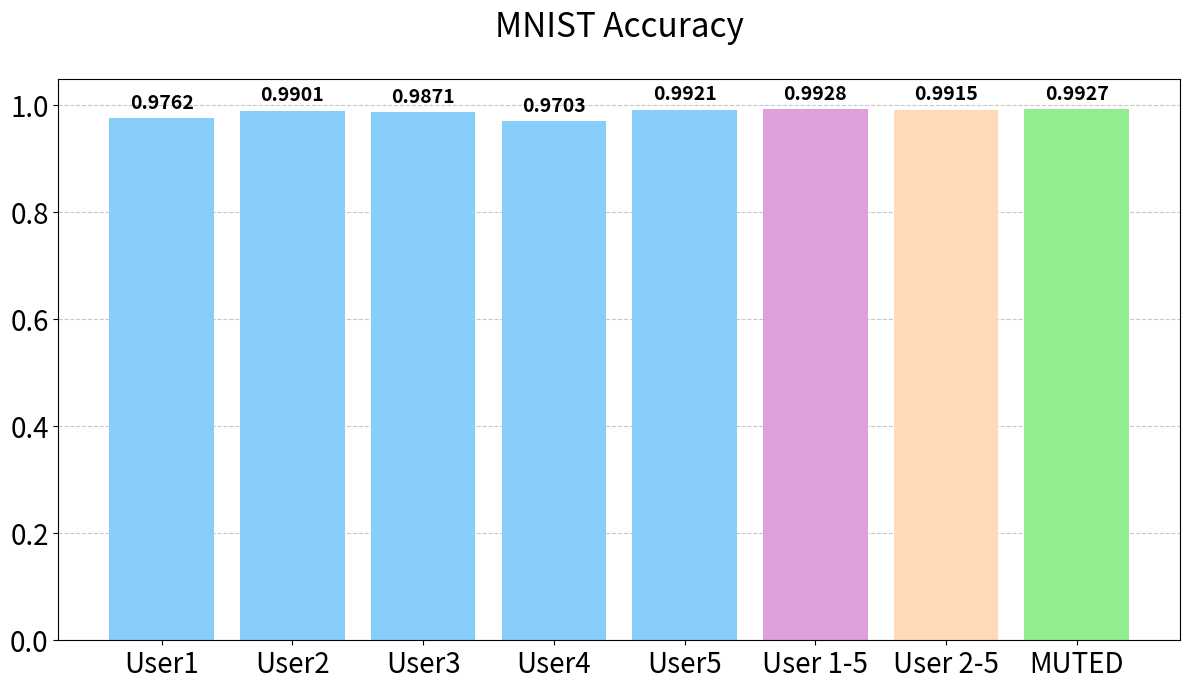
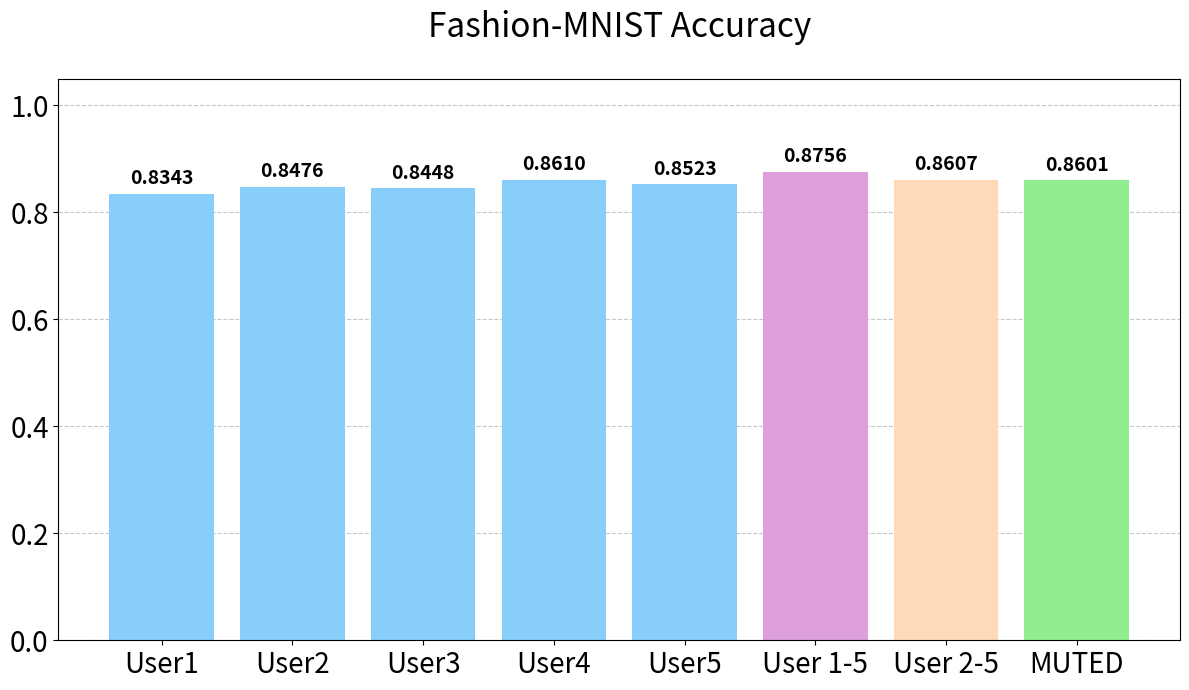
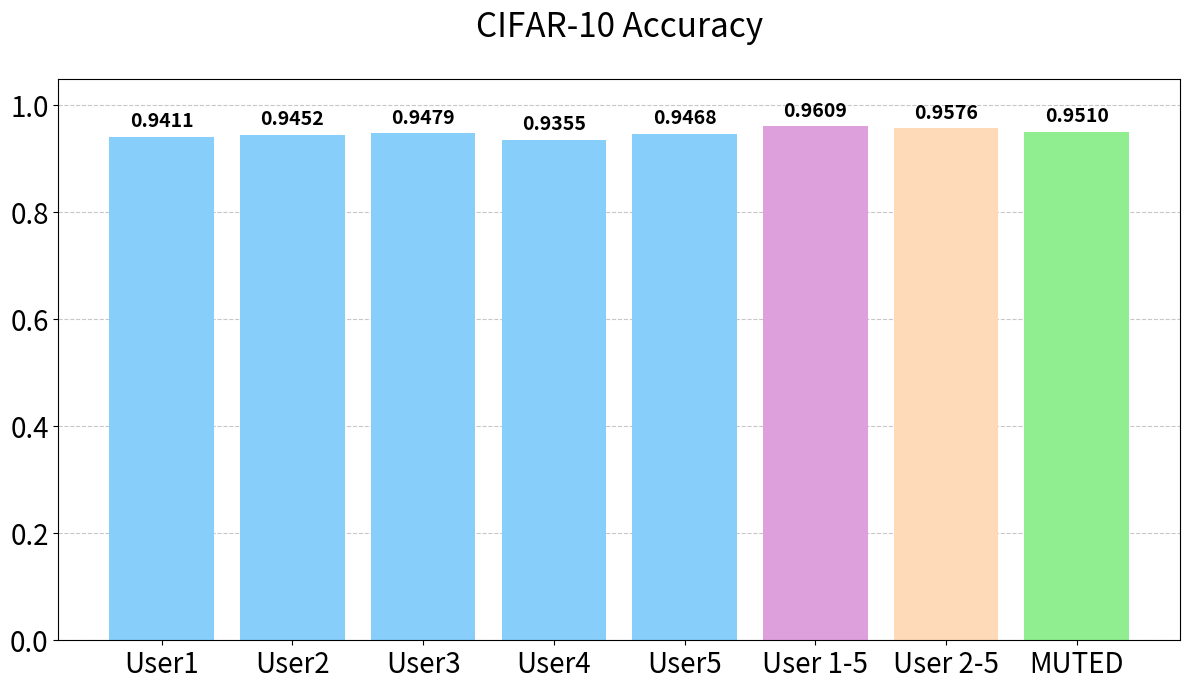

The matplotlib source for these figures, in order:
import matplotlib.pyplot as plt

def create_plot(categories, values, colors, title, filename):
    fig, ax = plt.subplots(figsize=(12, 7))
    bars = ax.bar(categories, values, color=colors)
    ax.bar_label(bars, fmt='%.4f', padding=4, fontsize=14, fontweight='bold')
    ax.set_title(title, fontsize=24, pad=30)
    ax.set_ylim(0.0, 1.05)
    ax.yaxis.grid(True, linestyle='--', alpha=0.7)
    ax.set_axisbelow(True)
    ax.tick_params(axis='x', labelsize=20)
    ax.tick_params(axis='y', labelsize=20)
    ax.set_ylabel('')
    plt.tight_layout()
    fig.savefig(filename, dpi=300)
    print(f"Save as: {filename}")
    plt.close(fig)

def main():
    categories = [
        'User1', 
        'User2', 
        'User3', 
        'User4', 
        'User5',
        'User 1-5',
        'User 2-5',
        'MUTED'
    ]
    colors = (
        ['lightskyblue'] * 5 +
        ['plum'] +
        ['peachpuff'] +
        ['lightgreen']
    )

    values_1 = [
        0.9762, 0.9901, 0.9871, 0.9703, 0.9921, 
        0.9928, 0.9915, 0.9927
    ]
    create_plot(categories, values_1, colors, 'MNIST Accuracy', '04Overall_model_accuracy_a.png')

    values_2 = [
        0.8343, 0.8476, 0.8448, 0.8610, 0.8523,
        0.8756, 0.8607, 0.8601
    ]
    create_plot(categories, values_2, colors, 'Fashion-MNIST Accuracy', '04Overall_model_accuracy_b.png')

    values_3 = [
        0.9411, 0.9452, 0.9479, 0.9355, 0.9468,
        0.9609, 0.9576, 0.9510
    ]
    create_plot(categories, values_3, colors, 'CIFAR-10 Accuracy', '04Overall_model_accuracy_c.png')

if __name__ == "__main__":
    main()
